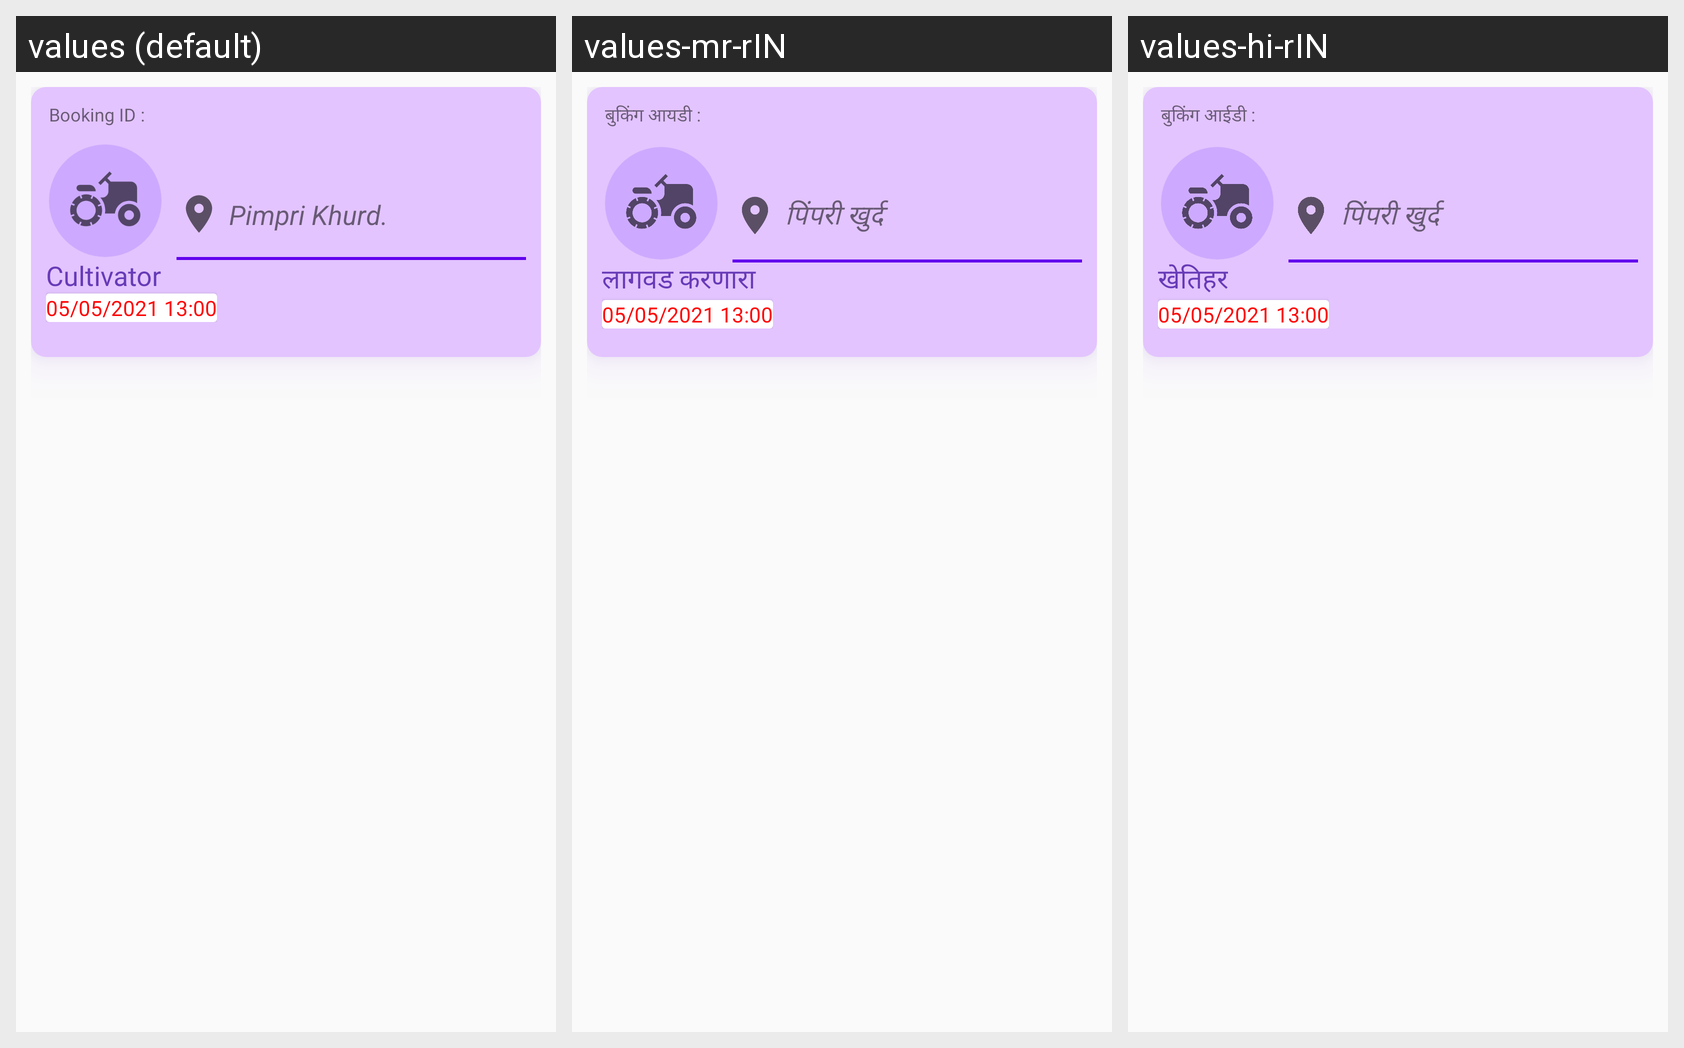

The Android screen above is rendered under several locales of the same app. Produce the string resources it draws, with the default and per-locale values.
Android screen res/layout/card_pending.xml rendered under 3 locales, left to right: values (default), values-mr-rIN, values-hi-rIN. Device: Nexus 5 (rendered at 1080×1920; each locale shown at half size, 540×960, under a caption strip naming it); theme Theme.KrishiSarathi.
Strings drawn on this screen, with the default value and each locale's value (text and hints the layout hard-codes, and strings that could not be matched under every locale, appear in the picture but are not listed):

booking_id
  values: Booking ID :
  values-mr-rIN: बुकिंग आयडी :
  values-hi-rIN: बुकिंग आईडी :

pimpri_khurd
  values: Pimpri Khurd.
  values-mr-rIN: पिंपरी खुर्द 
  values-hi-rIN: पिंपरी खुर्द 

cultivator
  values: Cultivator
  values-mr-rIN: लागवड करणारा 
  values-hi-rIN: खेतिहर

_05_05_2021_13_00
  values: 05/05/2021 13:00
  values-mr-rIN: 05/05/2021 13:00  [not translated; the default value is used]
  values-hi-rIN: 05/05/2021 13:00  [not translated; the default value is used]
